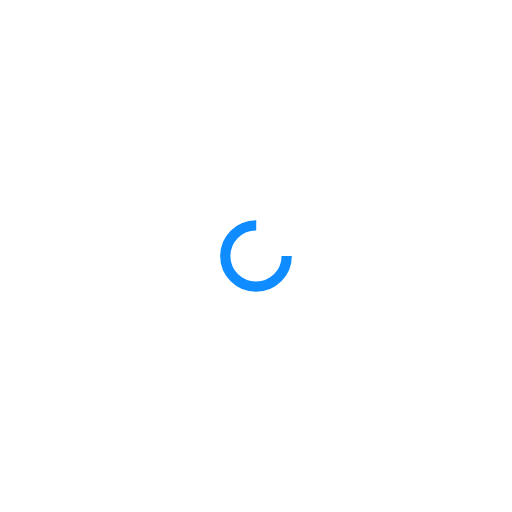
t = 0.00 s
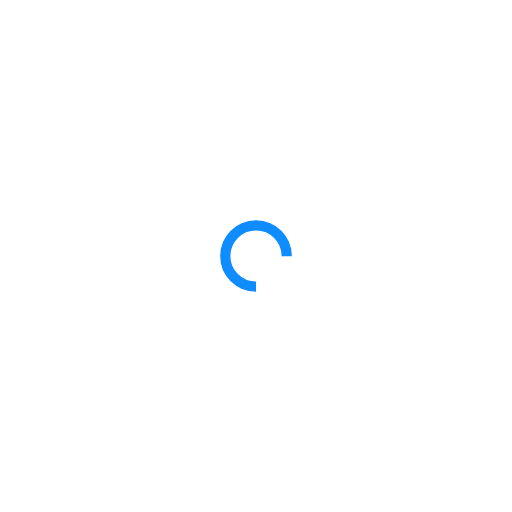
t = 0.25 s
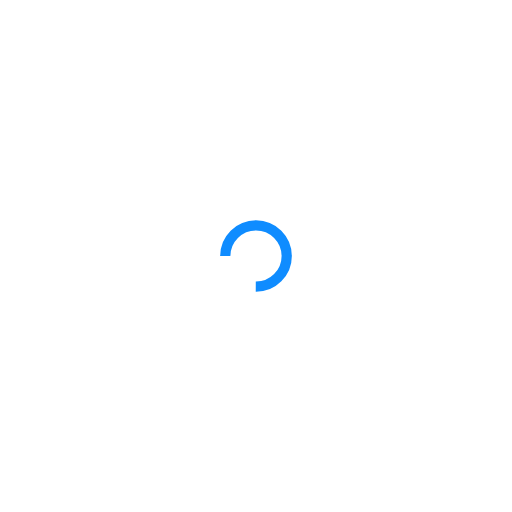
t = 0.50 s
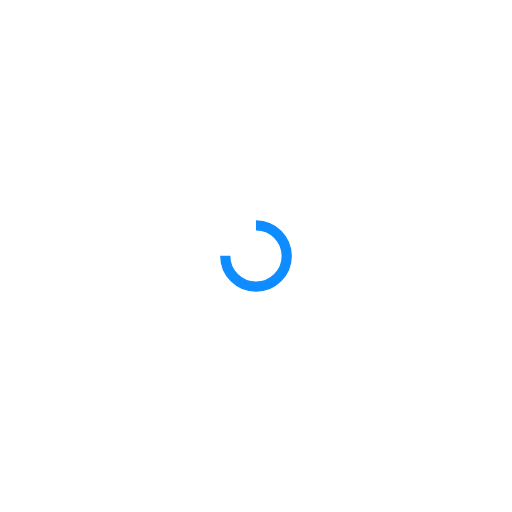
t = 0.75 s

The animated SVG that drew these frames (rendered in a browser with its animation timeline set to each time). Animation: 1 SMIL element (animateTransform=1); one cycle of 1.00 s, repeats indefinitely.

<?xml version="1.0" encoding="utf-8"?>
<svg xmlns="http://www.w3.org/2000/svg" xmlns:xlink="http://www.w3.org/1999/xlink" style="margin: auto; background: rgb(255, 255, 255); display: block; shape-rendering: auto;" width="200px" height="200px" viewBox="0 0 100 100" preserveAspectRatio="xMidYMid">
<circle cx="50" cy="50" fill="none" stroke="#0f8cff" stroke-width="2" r="6" stroke-dasharray="28.274333882308138 11.42477796076938" transform="rotate(258.546 50 50)">
  <animateTransform attributeName="transform" type="rotate" repeatCount="indefinite" dur="1s" values="0 50 50;360 50 50" keyTimes="0;1"></animateTransform>
</circle>
</svg>
